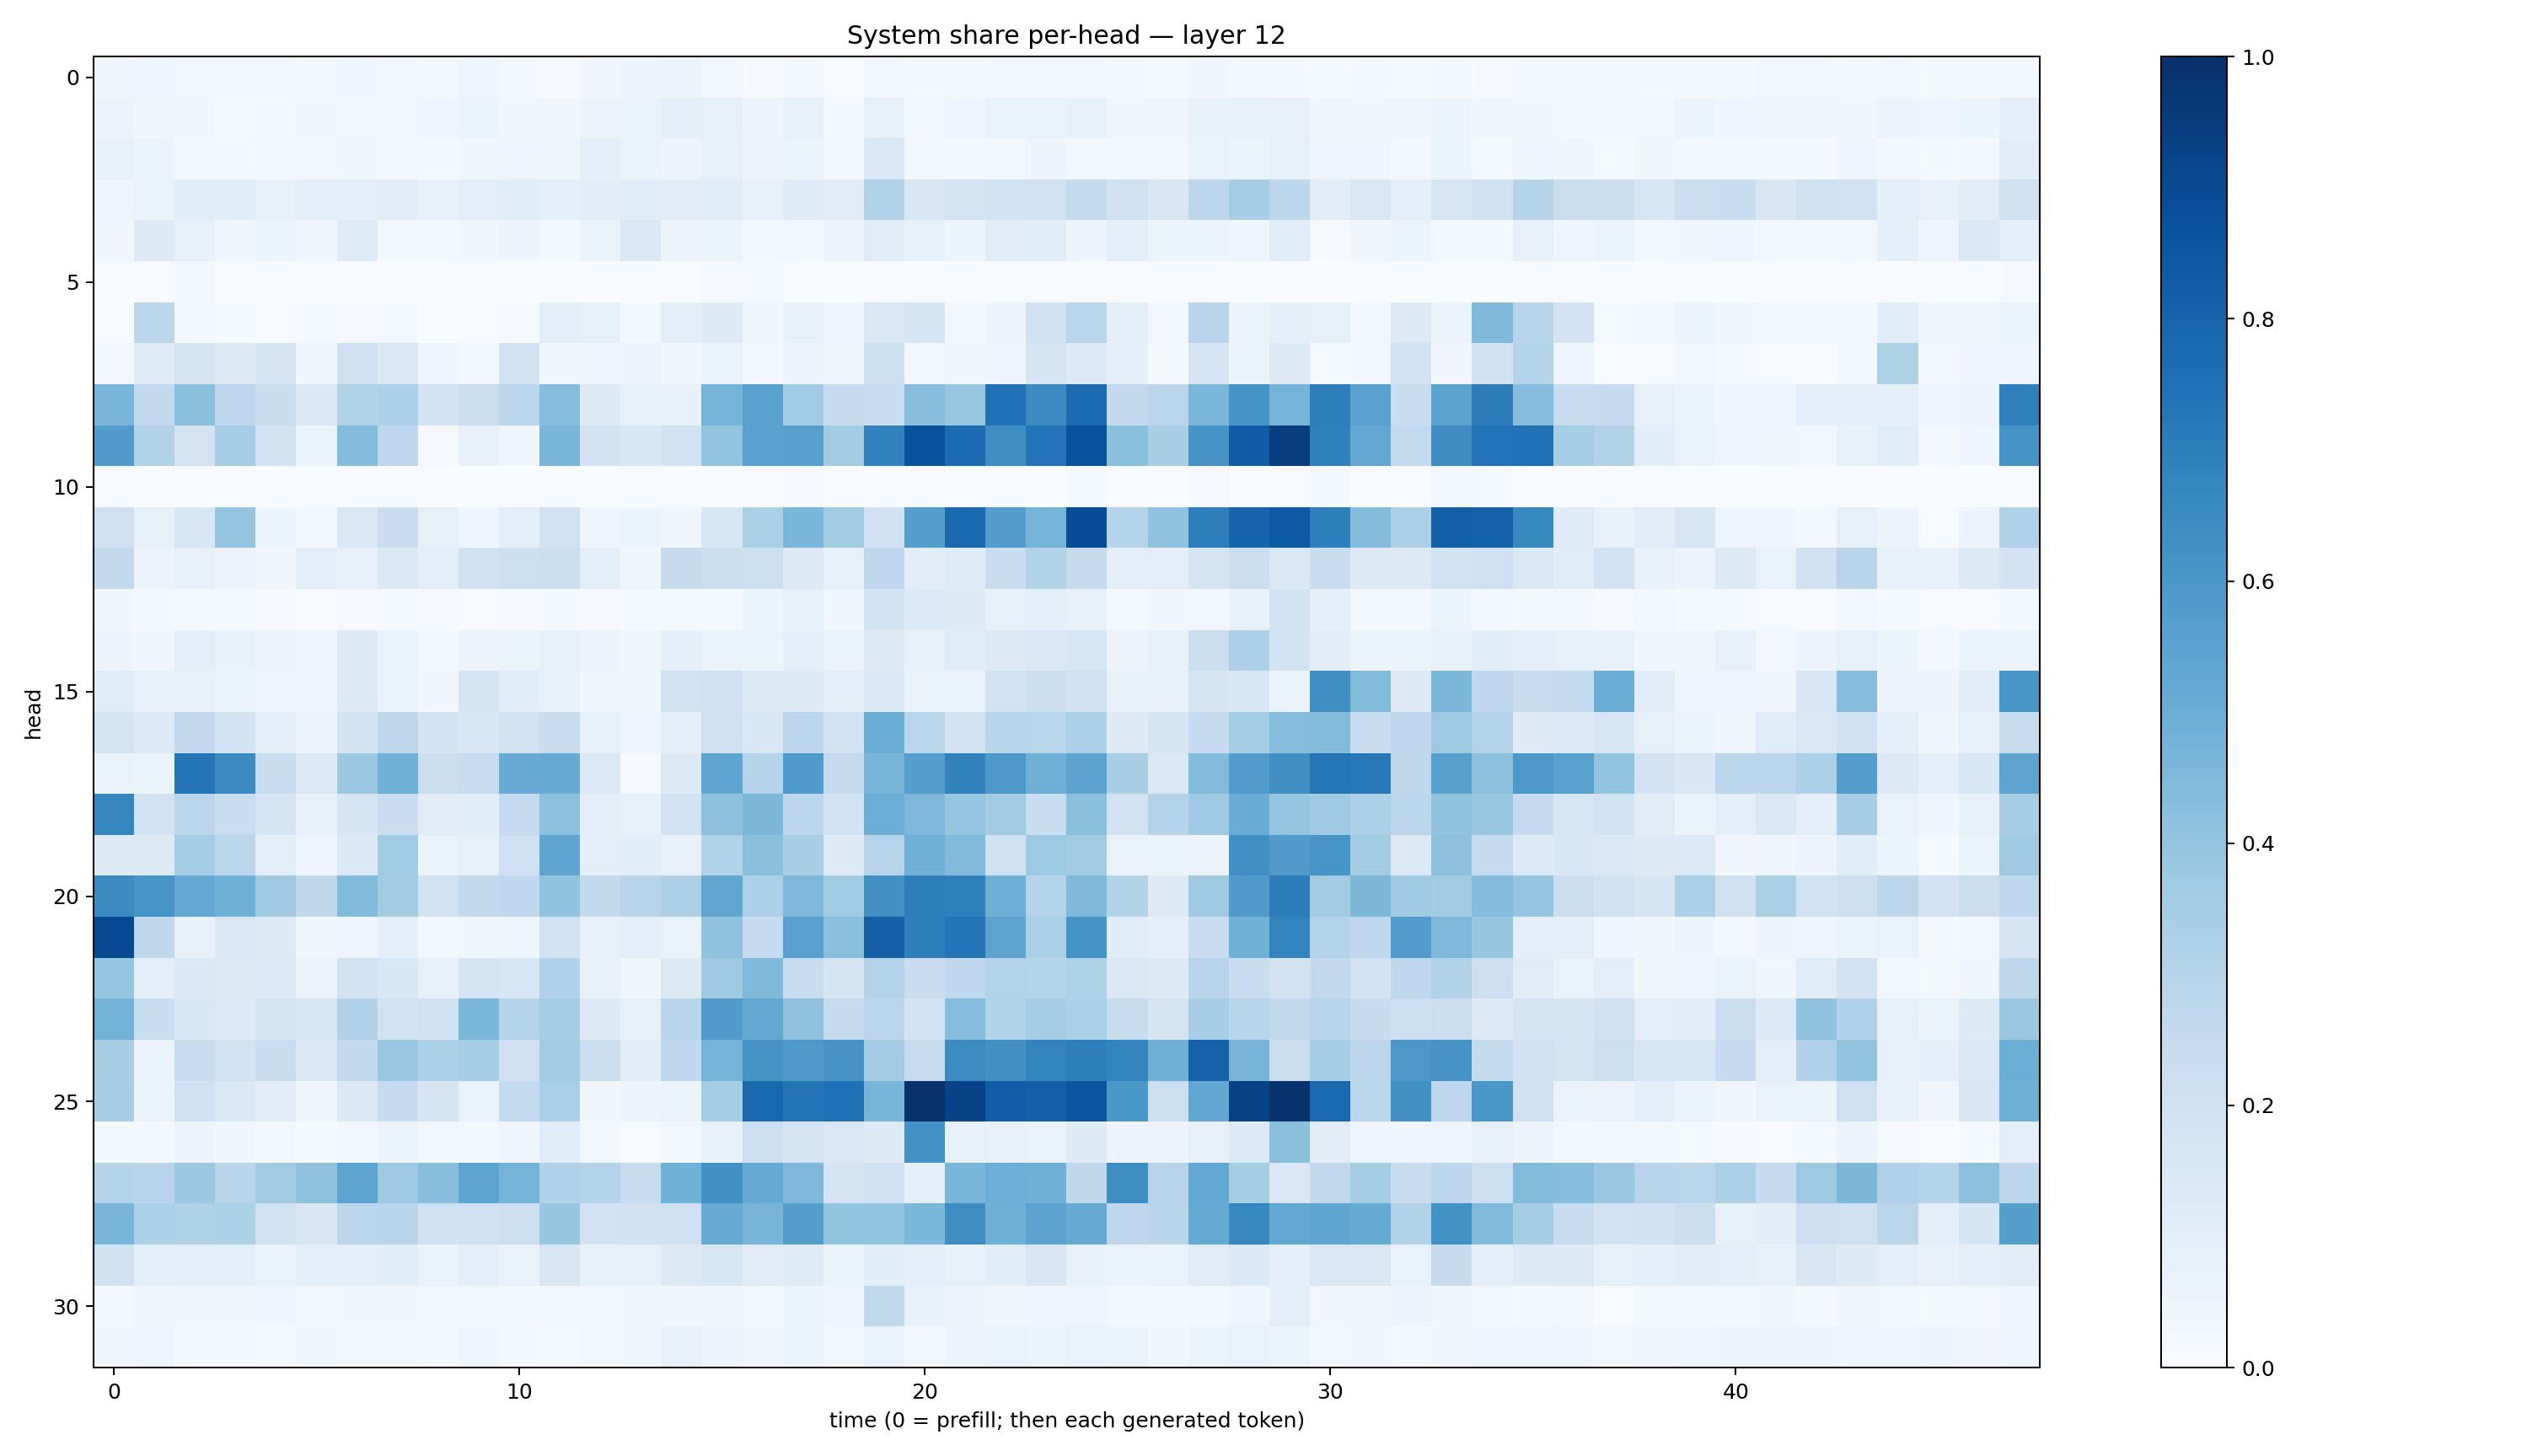

Values plotted in this chart, from the file beside it:
0.033907894, 0.045483433, 0.0242767, 0.028634397, 0.029232921, 0.019758085, 0.046122268, 0.028342284, 0.022111064, 0.04052356, 0.022349775, 0.009200652, 0.031562798, 0.046983358, 0.058291916, 0.02763223, 0.010984076, 0.017104233, 0.00723559, 0.024776144, 0.017371625, 0.02135991, 0.028531455, 0.028297065
0.05651, 0.03625, 0.0327, 0.01372, 0.02039, 0.03818, 0.02802, 0.02763, 0.0397, 0.05139, 0.03843, 0.03173, 0.05702, 0.06411, 0.08734, 0.07859, 0.04918, 0.07225, 0.01747, 0.08205, 0.02969, 0.04487, 0.06797, 0.06763
0.07621, 0.06041, 0.02626, 0.01898, 0.02431, 0.0296, 0.03879, 0.0277, 0.02256, 0.03672, 0.03972, 0.0359, 0.092, 0.06549, 0.0504, 0.07762, 0.0583, 0.06174, 0.01579, 0.1415, 0.02915, 0.02505, 0.02386, 0.0499
0.04244, 0.06416, 0.1087, 0.1056, 0.08031, 0.09896, 0.1012, 0.1038, 0.07313, 0.09869, 0.108, 0.09208, 0.1044, 0.1147, 0.1119, 0.1159, 0.07773, 0.12, 0.1132, 0.3088, 0.152, 0.1739, 0.1895, 0.1889
0.0316, 0.1226, 0.07681, 0.03613, 0.06123, 0.03374, 0.1197, 0.01846, 0.01637, 0.0372, 0.04761, 0.0203, 0.06618, 0.1443, 0.05751, 0.06159, 0.02143, 0.02966, 0.05518, 0.1122, 0.0855, 0.06005, 0.1111, 0.1163
0.0003413, 0.004357, 0.02137, 0.005783, 0.001655, 0.0003448, 0.001686, 0.001478, 0.001077, 0.0006339, 0.001335, 0.001538, 0.001042, 0.0005093, 0.002354, 0.01043, 0.01217, 0.001434, 0.001118, 0.0009452, 0.003361, 0.001625, 0.001066, 0.001329
0.006844, 0.2808, 0.02704, 0.01323, 0.006397, 0.01217, 0.008503, 0.01383, 0.002678, 0.007013, 0.009414, 0.09767, 0.0834, 0.02277, 0.1009, 0.125, 0.03664, 0.07609, 0.04342, 0.1427, 0.1719, 0.02483, 0.0571, 0.1987
0.031, 0.1192, 0.178, 0.1258, 0.1712, 0.03391, 0.2085, 0.143, 0.04018, 0.02971, 0.1894, 0.039, 0.04365, 0.04834, 0.03457, 0.05907, 0.02466, 0.04824, 0.03657, 0.2149, 0.02455, 0.03681, 0.0419, 0.1705
0.4681, 0.2582, 0.4197, 0.2772, 0.2311, 0.1406, 0.314, 0.3265, 0.1865, 0.2229, 0.2781, 0.4321, 0.1281, 0.08571, 0.07291, 0.4747, 0.5572, 0.3647, 0.245, 0.2328, 0.4266, 0.383, 0.7489, 0.6526
0.5805, 0.3128, 0.1797, 0.3499, 0.1952, 0.06234, 0.4354, 0.2745, 0.01172, 0.07731, 0.04223, 0.4685, 0.1802, 0.1543, 0.1916, 0.3996, 0.5535, 0.5623, 0.3573, 0.6822, 0.8679, 0.767, 0.6392, 0.7393
0.00394, 0.002062, 0.003267, 0.002174, 0.0004585, 0.0003011, 0.002136, 0.003636, 0.0003859, 0.0001916, 0.0007665, 0.001969, 0.001201, 0.0009892, 0.001883, 0.001777, 0.004038, 0.008334, 0.004242, 0.003603, 0.004214, 0.001212, 0.001513, 0.002824
0.2048, 0.08557, 0.1639, 0.3968, 0.06077, 0.02632, 0.1448, 0.2288, 0.08552, 0.04315, 0.09881, 0.1937, 0.04525, 0.06033, 0.03834, 0.1568, 0.3342, 0.4626, 0.3601, 0.2029, 0.5663, 0.7787, 0.573, 0.475
0.2613, 0.05537, 0.08155, 0.05594, 0.03155, 0.09852, 0.08183, 0.1393, 0.0962, 0.1986, 0.2162, 0.2195, 0.09815, 0.03318, 0.2449, 0.219, 0.2186, 0.1318, 0.08262, 0.2755, 0.1024, 0.1203, 0.2305, 0.3131
0.03416, 0.01954, 0.01439, 0.01184, 0.008083, 0.006807, 0.01012, 0.01534, 0.009625, 0.004235, 0.01133, 0.01812, 0.01029, 0.01183, 0.01443, 0.01488, 0.05975, 0.08323, 0.03612, 0.1851, 0.1367, 0.1224, 0.08242, 0.09364
0.04701, 0.03357, 0.09407, 0.07637, 0.04946, 0.04249, 0.1327, 0.06716, 0.01908, 0.05702, 0.05092, 0.08392, 0.05563, 0.03264, 0.08705, 0.05927, 0.06233, 0.08739, 0.06386, 0.1256, 0.08319, 0.1139, 0.1294, 0.1412
0.1141, 0.08171, 0.0763, 0.06197, 0.04004, 0.04477, 0.1327, 0.06931, 0.03348, 0.1701, 0.1071, 0.08393, 0.03775, 0.03436, 0.1924, 0.2091, 0.1328, 0.1226, 0.0973, 0.1374, 0.06462, 0.0684, 0.1928, 0.2263
0.1753, 0.1364, 0.2607, 0.1854, 0.1009, 0.0493, 0.1873, 0.2715, 0.1842, 0.156, 0.1902, 0.2383, 0.08572, 0.04206, 0.1, 0.2109, 0.1545, 0.2801, 0.1899, 0.5025, 0.2868, 0.1886, 0.291, 0.2887
0.06568, 0.06069, 0.7348, 0.6515, 0.2412, 0.1362, 0.3795, 0.4859, 0.2235, 0.2401, 0.5099, 0.5121, 0.1352, 0.01116, 0.128, 0.5356, 0.3001, 0.5828, 0.2513, 0.4662, 0.57, 0.681, 0.5909, 0.4886
0.6698, 0.1939, 0.2847, 0.2315, 0.165, 0.07415, 0.166, 0.2289, 0.1106, 0.1075, 0.2529, 0.4171, 0.09508, 0.08404, 0.1823, 0.4117, 0.4534, 0.2808, 0.1944, 0.4985, 0.4531, 0.3959, 0.3572, 0.2309
0.1231, 0.1322, 0.3481, 0.2779, 0.09381, 0.04228, 0.1386, 0.3638, 0.06327, 0.0783, 0.2037, 0.5376, 0.09499, 0.107, 0.07913, 0.3152, 0.4212, 0.3388, 0.1227, 0.2963, 0.4843, 0.4439, 0.1997, 0.3737
0.6488, 0.6078, 0.5241, 0.4867, 0.3697, 0.2728, 0.4436, 0.3583, 0.1901, 0.2578, 0.268, 0.4026, 0.2582, 0.2967, 0.327, 0.5323, 0.3267, 0.4524, 0.3636, 0.6264, 0.696, 0.6899, 0.4939, 0.2983
0.8966, 0.2724, 0.07466, 0.1412, 0.1213, 0.03807, 0.04585, 0.09083, 0.02974, 0.03682, 0.04101, 0.1892, 0.08014, 0.09475, 0.069, 0.4049, 0.2497, 0.5541, 0.4181, 0.8144, 0.6941, 0.7359, 0.5395, 0.3358
0.3948, 0.09702, 0.1377, 0.1262, 0.1358, 0.0563, 0.1933, 0.1534, 0.07859, 0.1758, 0.1606, 0.3189, 0.07657, 0.03863, 0.129, 0.3688, 0.4459, 0.2328, 0.1723, 0.3048, 0.2283, 0.2657, 0.3072, 0.3033
0.4796, 0.233, 0.1553, 0.1358, 0.1732, 0.1616, 0.3202, 0.1925, 0.2054, 0.4582, 0.3057, 0.3511, 0.1294, 0.08504, 0.29, 0.5801, 0.5273, 0.4091, 0.2457, 0.284, 0.1835, 0.4318, 0.3124, 0.3501
0.3385, 0.06121, 0.233, 0.1914, 0.2335, 0.1459, 0.2601, 0.3816, 0.3252, 0.3503, 0.2039, 0.3592, 0.2215, 0.1132, 0.2671, 0.4751, 0.6167, 0.5884, 0.6131, 0.3583, 0.2407, 0.6446, 0.6289, 0.6788
0.3461, 0.0625, 0.1994, 0.1475, 0.1027, 0.03425, 0.1386, 0.2495, 0.1641, 0.0685, 0.2559, 0.334, 0.03709, 0.04772, 0.05226, 0.353, 0.7869, 0.7368, 0.7539, 0.4715, 0.9943, 0.9254, 0.8219, 0.8131
0.01751, 0.0182, 0.04771, 0.03677, 0.02158, 0.01418, 0.02837, 0.05456, 0.02801, 0.0191, 0.04229, 0.1135, 0.03021, 0.006831, 0.02731, 0.07365, 0.2165, 0.1741, 0.1441, 0.1235, 0.6213, 0.07908, 0.0775, 0.06897
0.3081, 0.2965, 0.3757, 0.2916, 0.3622, 0.4077, 0.5422, 0.3697, 0.428, 0.5428, 0.4733, 0.3169, 0.3026, 0.242, 0.485, 0.6253, 0.5173, 0.4508, 0.178, 0.2021, 0.08989, 0.4645, 0.4953, 0.492
0.4657, 0.332, 0.3218, 0.3306, 0.1876, 0.1514, 0.2791, 0.2902, 0.203, 0.2057, 0.2182, 0.392, 0.1917, 0.1979, 0.207, 0.511, 0.4723, 0.5702, 0.3993, 0.402, 0.4602, 0.6374, 0.4908, 0.5464
0.1972, 0.09766, 0.09827, 0.1005, 0.06864, 0.08657, 0.098, 0.1063, 0.06272, 0.1003, 0.06857, 0.1506, 0.08534, 0.08389, 0.1292, 0.1533, 0.1096, 0.1208, 0.05944, 0.1091, 0.09872, 0.08576, 0.1065, 0.1494
0.02331, 0.03696, 0.03292, 0.03257, 0.0395, 0.01774, 0.03795, 0.03215, 0.02992, 0.02122, 0.01637, 0.03057, 0.02678, 0.03691, 0.0322, 0.03477, 0.02874, 0.06066, 0.04226, 0.2619, 0.07423, 0.04703, 0.0383, 0.03943
0.03332, 0.03972, 0.02101, 0.02021, 0.01226, 0.03571, 0.02712, 0.02607, 0.02276, 0.04071, 0.02105, 0.01465, 0.02936, 0.03613, 0.07435, 0.04943, 0.03197, 0.05286, 0.03088, 0.06945, 0.03003, 0.05628, 0.06912, 0.06106
